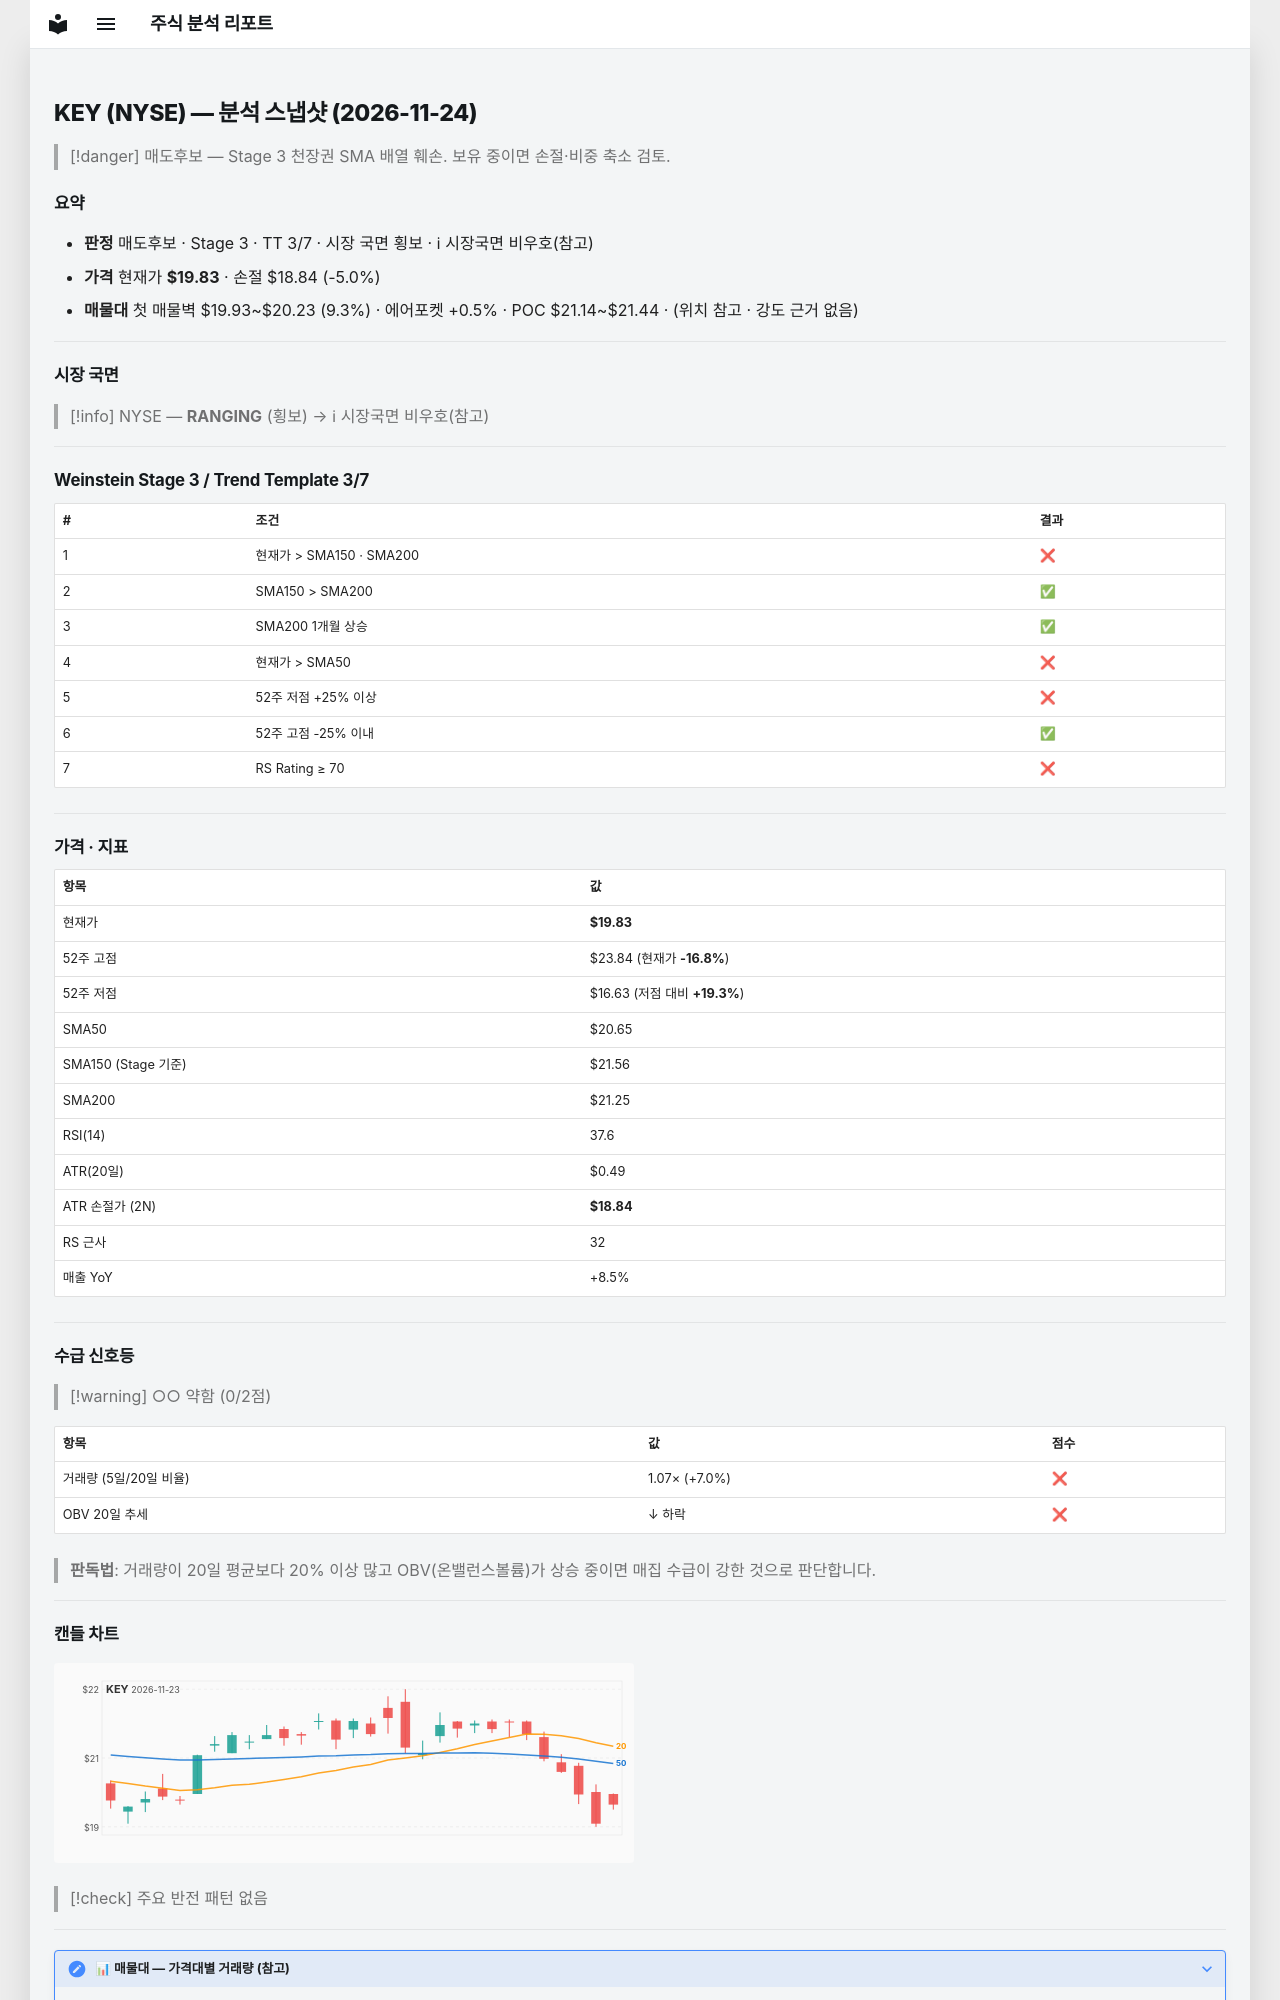

repository: soloandco/stock-reports · page: snapshots/KEY-2026-11-24/index.html · generator: mkdocs

---
type: analysis-snapshot
title: KEY 분석 스냅샷
ticker: KEY
market: NYSE
created: 2026-11-24
updated: 2026-11-24
bar-date: 2026-11-23
verdict: 매도후보
real-rr: 3.45
sma50-gap-pct: -4.0
weekly-position: 저항대아래
weekly-overhead-price: 23.24
weekly-overhead-pct: 17.2
stage: 3
trend-template-score: 3
tt-max: 7
ma-set: sma-50-150-200
price: 19.829999923706055
stop-price: 18.843725243208418
market-regime: RANGING
supply-demand-score: 0/2
supply-demand-label: 약함
status: tracking
tags:
  - stock-agent
  - watchlist
  - KEY
  - analysis
related:
  - "[[analysis-template]]"
---

# KEY (NYSE) — 분석 스냅샷 (2026-11-24)

> [!danger] 매도후보 — Stage 3 천장권
> SMA 배열 훼손. 보유 중이면 손절·비중 축소 검토.

## 요약

- **판정** 매도후보 · Stage 3 · TT 3/7 · 시장 국면 횡보 · ℹ 시장국면 비우호(참고)
- **가격** 현재가 **$19.83** · 손절 $18.84 (-5.0%)
- **매물대** 첫 매물벽 $19.93~$20.23 (9.3%) · 에어포켓 +0.5% · POC $21.14~$21.44 · (위치 참고 · 강도 근거 없음)

---

## 시장 국면

> [!info] NYSE — **RANGING** (횡보) → ℹ 시장국면 비우호(참고)

---

## Weinstein Stage 3 / Trend Template 3/7

| # | 조건 | 결과 |
|---|------|------|
| 1 | 현재가 > SMA150 · SMA200 | ❌ |
| 2 | SMA150 > SMA200 | ✅ |
| 3 | SMA200 1개월 상승 | ✅ |
| 4 | 현재가 > SMA50 | ❌ |
| 5 | 52주 저점 +25% 이상 | ❌ |
| 6 | 52주 고점 -25% 이내 | ✅ |
| 7 | RS Rating ≥ 70 | ❌ |

---

## 가격 · 지표

| 항목 | 값 |
|------|---|
| 현재가 | **$19.83** |
| 52주 고점 | $23.84 (현재가 **-16.8%**) |
| 52주 저점 | $16.63 (저점 대비 **+19.3%**) |
| SMA50 | $20.65 |
| SMA150 (Stage 기준) | $21.56 |
| SMA200 | $21.25 |
| RSI(14) | 37.6 |
| ATR(20일) | $0.49 |
| ATR 손절가 (2N) | **$18.84** |
| RS 근사 | 32 |
| 매출 YoY | +8.5% |

---
## 수급 신호등

> [!warning] ○○ 약함 (0/2점)

| 항목 | 값 | 점수 |
|------|------|------|
| 거래량 (5일/20일 비율) | 1.07× (+7.0%) | ❌ |
| OBV 20일 추세 | ↓ 하락 | ❌ |

> **판독법**: 거래량이 20일 평균보다 20% 이상 많고 OBV(온밸런스볼륨)가 상승 중이면 매집 수급이 강한 것으로 판단합니다.

---
